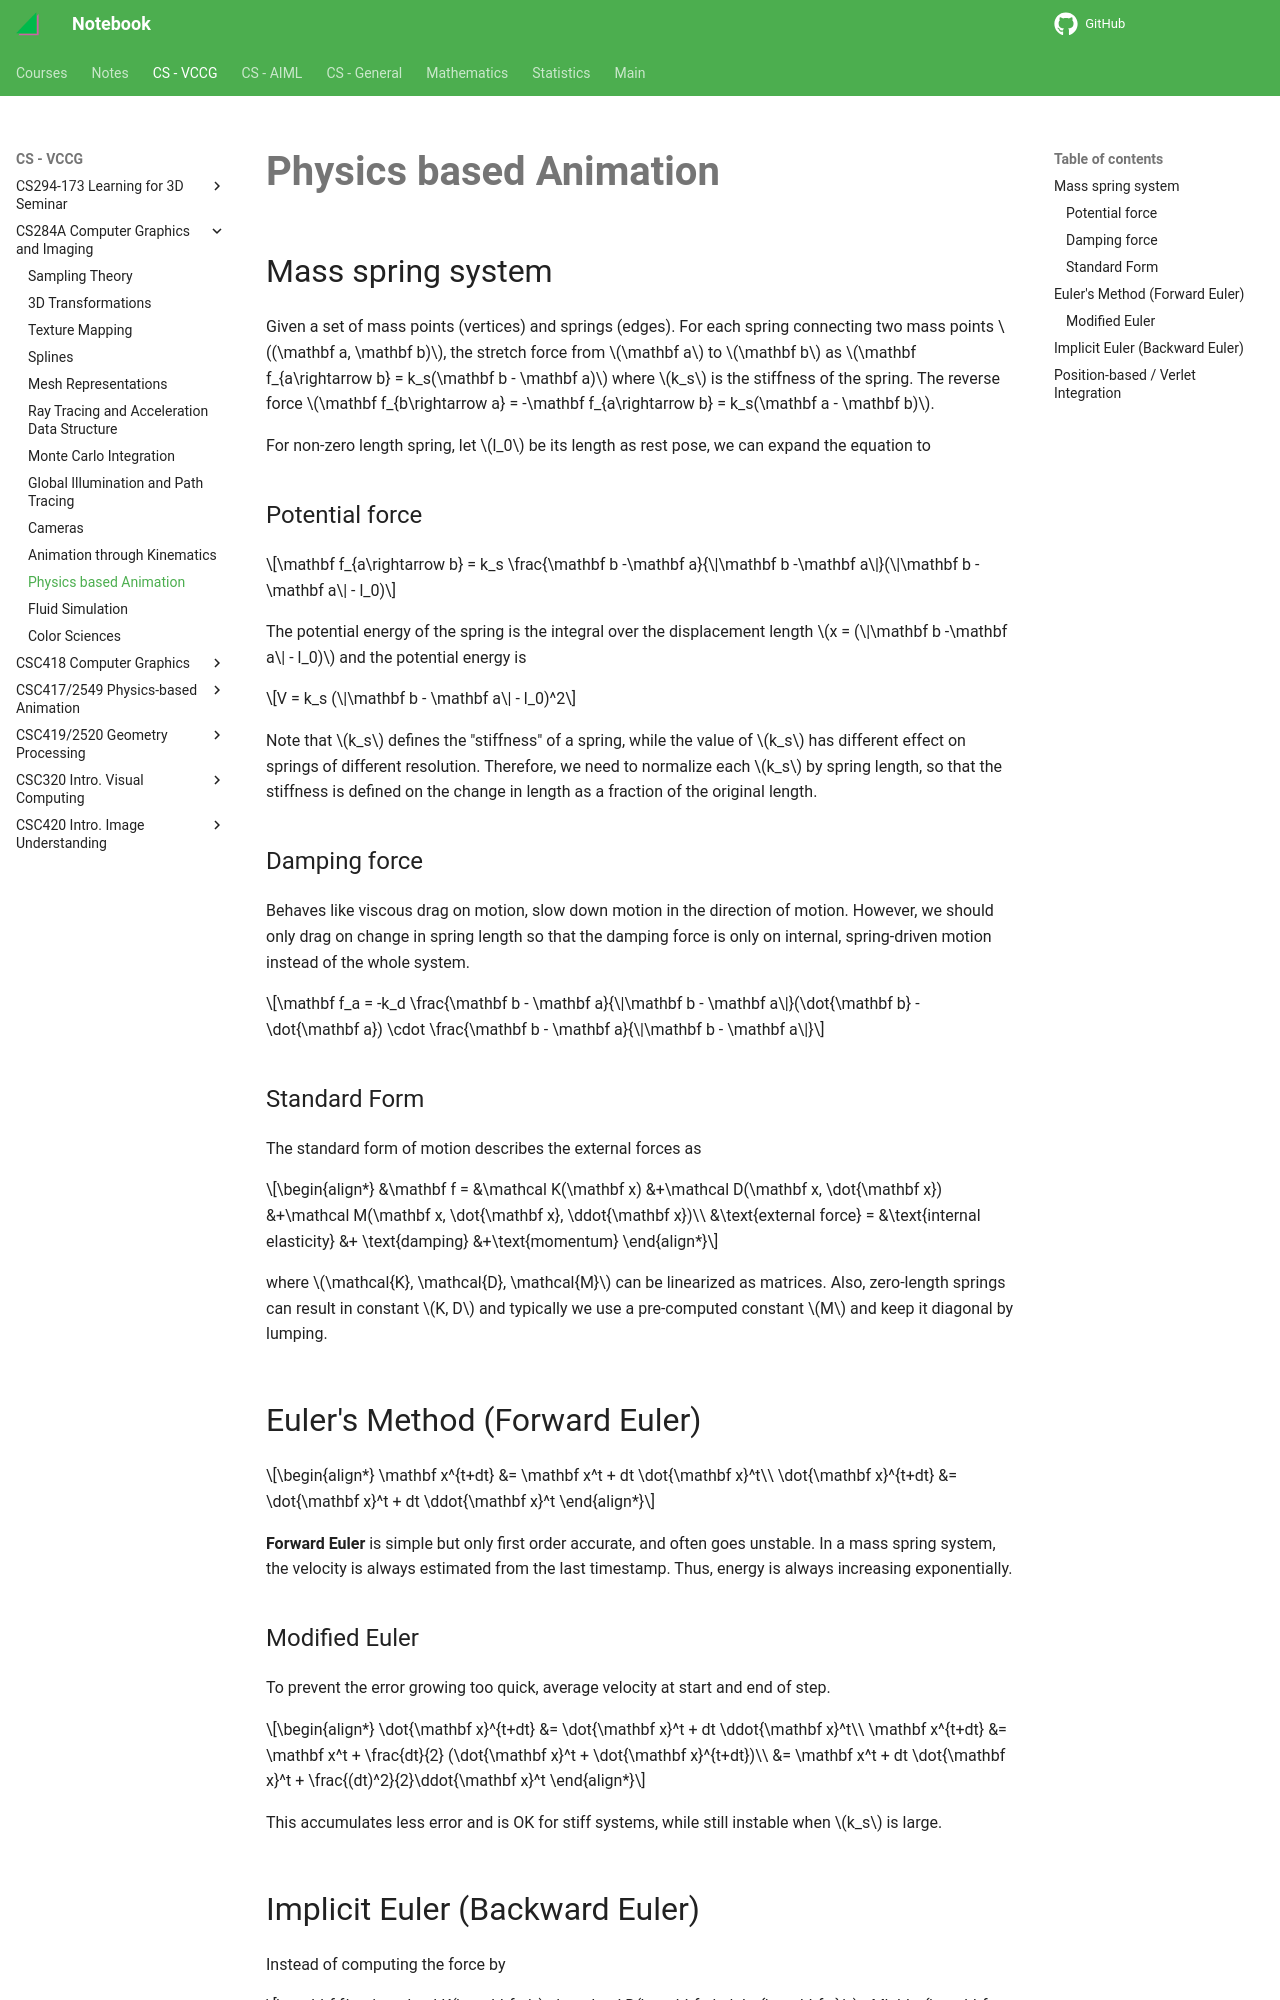

repository: haoda-li/notebook · page: vccg/cs284/simulation.html · generator: mkdocs

# Physics based Animation

## Mass spring system

Given a set of mass points (vertices) and springs (edges). For each spring connecting two mass points $(\mathbf a, \mathbf b)$, the stretch  force from $\mathbf a$ to $\mathbf b$ as $\mathbf f_{a\rightarrow b} = k_s(\mathbf b - \mathbf a)$ where $k_s$ is the stiffness of the spring. The reverse force $\mathbf f_{b\rightarrow a} = -\mathbf f_{a\rightarrow b} = k_s(\mathbf a - \mathbf b)$.

For non-zero length spring, let $l_0$ be its length as rest pose, we can expand the equation to 

### Potential force

$$\mathbf f_{a\rightarrow b} = k_s \frac{\mathbf b -\mathbf a}{\|\mathbf b -\mathbf a\|}(\|\mathbf b -\mathbf a\| - l_0)$$

The potential energy of the spring is the integral over the displacement length $x = (\|\mathbf b -\mathbf a\| - l_0)$ and the potential energy is 

$$V = k_s (\|\mathbf b - \mathbf a\| - l_0)^2$$

Note that $k_s$ defines the "stiffness" of a spring, while the value of $k_s$ has different effect on springs of different resolution. Therefore, we need to normalize each $k_s$ by spring length, so that the stiffness is defined on the change in length as a fraction of the original length.

### Damping force
Behaves like viscous drag on motion, slow down motion in the direction of motion. However, we should only drag on change in spring length so that the damping force is only on internal, spring-driven motion instead of the whole system. 

$$\mathbf f_a = -k_d \frac{\mathbf b - \mathbf a}{\|\mathbf b - \mathbf a\|}(\dot{\mathbf b} - \dot{\mathbf a}) \cdot \frac{\mathbf b - \mathbf a}{\|\mathbf b - \mathbf a\|}$$


### Standard Form
The standard form of motion describes the external forces as 

\begin{align*}
&\mathbf f = &\mathcal K(\mathbf x) &+\mathcal D(\mathbf x, \dot{\mathbf x}) &+\mathcal M(\mathbf x, \dot{\mathbf x}, \ddot{\mathbf x})\\
&\text{external force} = &\text{internal elasticity} &+ \text{damping} &+\text{momentum}
\end{align*}

where $\mathcal{K}, \mathcal{D}, \mathcal{M}$ can be linearized as matrices. Also, zero-length springs can result in constant $K, D$ and typically we use a pre-computed constant $M$ and keep it diagonal by lumping. 


## Euler's Method (Forward Euler)

\begin{align*}
\mathbf x^{t+dt} &= \mathbf x^t + dt \dot{\mathbf x}^t\\
\dot{\mathbf x}^{t+dt} &= \dot{\mathbf x}^t + dt \ddot{\mathbf x}^t
\end{align*}

__Forward Euler__ is simple but only first order accurate, and often goes unstable. In a mass spring system, the velocity is always estimated from the last timestamp. Thus, energy is always increasing exponentially. 

### Modified Euler

To prevent the error growing too quick, average velocity at start and end of step. 

\begin{align*}
\dot{\mathbf x}^{t+dt} &= \dot{\mathbf x}^t + dt \ddot{\mathbf x}^t\\
\mathbf x^{t+dt} &= \mathbf x^t + \frac{dt}{2} (\dot{\mathbf x}^t + \dot{\mathbf x}^{t+dt})\\
&= \mathbf x^t  + dt \dot{\mathbf x}^t + \frac{(dt)^2}{2}\ddot{\mathbf x}^t
\end{align*}

This accumulates less error and is OK for stiff systems, while still instable when $k_s$ is large.
